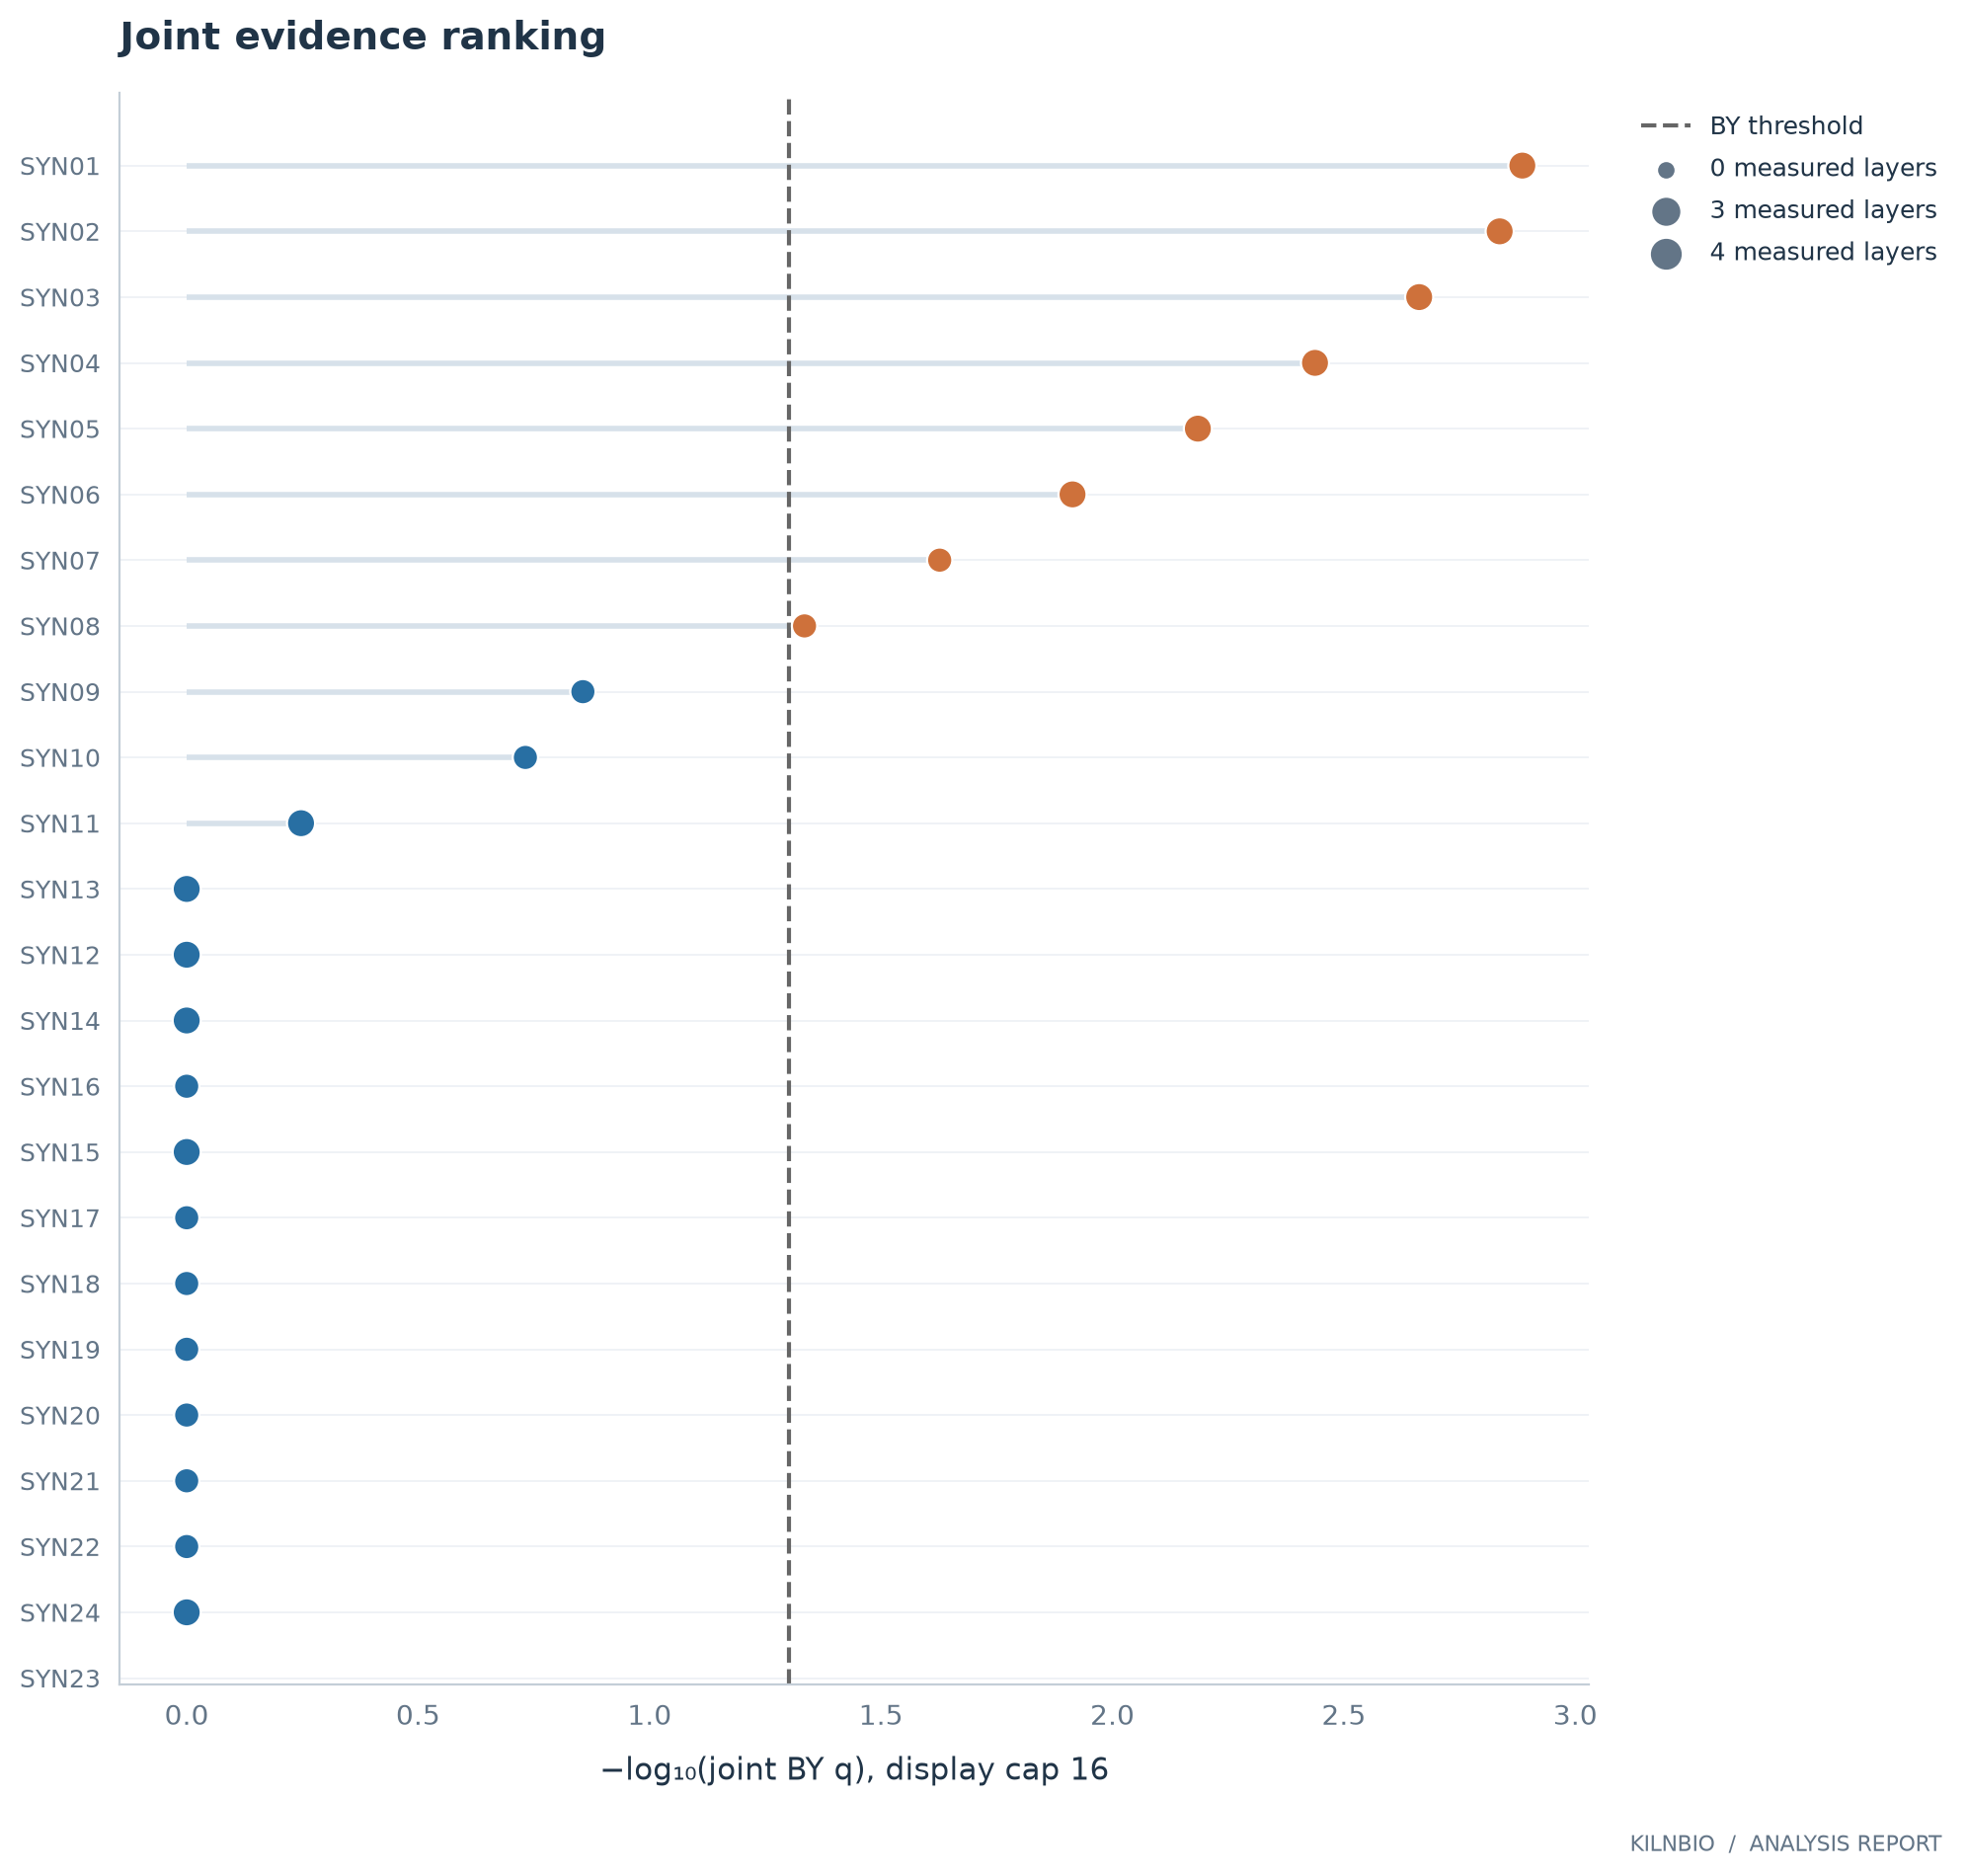

Values plotted in this chart, from the file beside it:
gene	layers_measured	p_pc	q_pc	pc_direction	p_acat_exploratory	p_RNA	p_up_RNA	p_down_RNA	q_within_RNA	p_protein	p_up_protein	p_down_protein	q_within_protein	p_ATAC	p_up_ATAC	p_down_ATAC	q_within_ATAC	p_methylation	p_up_methylation	p_down_methylation	q_within_methylation	class
SYN01	4	1.435890276967914e-05	0.001301	-1.0	5.3022487973564125e-06	3.162277660168379e-06	1	1.5811388300841896e-06	0.0002866	4.78630092322638e-06	1	2.39315046161319e-06	0.0004337	7.244359600749906e-06	1	3.622179800374953e-06	0.0006565	1.0964781961431852e-05	1	5.482390980715926e-06	0.0009937	convergent
SYN02	4	3.2145579157128144e-05	0.001457	1.0	1.1870256465706941e-05	7.079457843841373e-06	3.5397289219206866e-06	1	0.0003208	1.0715193052376048e-05	5.357596526188024e-06	1	0.0004855	1.62181009735893e-05	8.10905048679465e-06	1	0.0007349	2.4547089156850286e-05	1.2273544578425143e-05	1	0.001112	convergent
SYN03	4	7.196498757058471e-05	0.002174	1.0	2.6574194081474545e-05	1.584893192461114e-05	7.92446596230557e-06	1	0.0004788	2.39883291901949e-05	1.199416459509745e-05	1	0.0007246	3.6307805477010174e-05	1.8153902738505087e-05	1	0.001097	5.495408738576248e-05	2.747704369288124e-05	1	0.00166	convergent
SYN04	4	0.0001611	0.00365	-1.0	5.949221015993933e-05	3.5481338923357534e-05	1	1.7740669461678767e-05	0.0008039	5.3703179637025216e-05	1	2.6851589818512608e-05	0.001217	8.128305161640995e-05	1	4.064152580820497e-05	0.001842	0.000123	0.9999	6.151343854061905e-05	0.002787	convergent
SYN05	4	0.0003607	0.006537	1.0	0.0001332	7.943282347242822e-05	3.971641173621411e-05	1	0.00144	0.0001202	6.0113221730870717e-05	0.9999	0.002179	0.000182	9.098504293049923e-05	0.9999	0.003298	0.0002754	0.0001377	0.9999	0.004992	convergent
SYN06	4	0.0008075	0.0122	1.0	0.0002982	0.0001778	8.891397050194613e-05	0.9999	0.002686	0.0002692	0.0001346	0.9999	0.004065	0.0004074	0.0002037	0.9998	0.006153	0.0006166	0.0003083	0.9997	0.009313	convergent
SYN07	3	0.001824	0.02361	-1.0	0.0008619	NA	NA	NA	NA	0.0006026	0.9997	0.0003013	0.007801	0.000912	0.9995	0.000456	0.01181	0.00138	0.9993	0.0006902	0.01787	convergent
SYN08	3	0.004083	0.04626	1.0	0.00155	0.0008913	0.0004456	0.9996	0.01154	NA	NA	NA	NA	0.002042	0.001021	0.999	0.02313	0.00309	0.001545	0.9985	0.03501	convergent
SYN09	3	0.01384	0.1393	-1.0	0.003071	0.001995	0.0009976	0.999	0.0226	0.00302	0.9985	0.00151	0.03421	NA	NA	NA	NA	0.006918	0.9965	0.003459	0.06966	not_selected
SYN10	3	0.02047	0.1855	-1.0	0.00639	0.004467	0.9978	0.002233	0.04498	0.006761	0.00338	0.9966	0.06808	0.01023	0.9949	0.005116	0.103	NA	NA	NA	NA	not_selected
SYN11	4	0.06873	0.5662	1.0	0.01677	0.01	0.005	0.995	0.09062	0.01514	0.9924	0.007568	0.1372	0.02291	0.01145	0.9885	0.2076	0.03467	0.9827	0.01734	0.3142	not_selected
SYN13	4	0.15	1.0	-1.0	0.05088	0.03	0.985	0.015	0.2266	0.05	0.975	0.025	0.3776	0.07	0.965	0.035	0.5286	0.09	0.955	0.045	0.6797	not_selected
SYN12	4	0.1539	1.0	1.0	0.03758	0.02239	0.01119	0.9888	0.1844	0.03388	0.9831	0.01694	0.2792	0.05129	0.02564	0.9744	0.4225	0.07762	0.9612	0.03881	0.6395	not_selected
SYN14	4	0.24	1.0	1.0	0.08435	0.06	0.03	0.97	0.4183	0.08	0.04	0.96	0.5577	0.1	0.05	0.95	0.6971	0.12	0.06	0.94	0.8365	not_selected
SYN16	3	0.32	1.0	-1.0	0.1585	NA	NA	NA	NA	0.14	0.93	0.07	0.8458	0.16	0.92	0.08	0.9666	0.18	0.91	0.09	1.0	not_selected
SYN15	4	0.33	1.0	1.0	0.1159	0.09	0.045	0.955	0.5826	0.11	0.055	0.945	0.712	0.13	0.065	0.935	0.8415	0.15	0.075	0.925	0.971	not_selected
SYN17	3	0.38	1.0	1.0	0.1801	0.15	0.075	0.925	0.9062	NA	NA	NA	NA	0.19	0.095	0.905	1.0	0.21	0.105	0.895	1.0	not_selected
SYN18	3	0.4	1.0	1.0	0.2042	0.18	0.09	0.91	1.0	0.2	0.1	0.9	1.0	NA	NA	NA	NA	0.24	0.12	0.88	1.0	not_selected
SYN19	3	0.46	1.0	-1.0	0.229	0.21	0.895	0.105	1.0	0.23	0.885	0.115	1.0	0.25	0.875	0.125	1.0	NA	NA	NA	NA	not_selected
SYN20	3	0.56	1.0	1.0	0.2793	NA	NA	NA	NA	0.26	0.13	0.87	1.0	0.28	0.14	0.86	1.0	0.3	0.15	0.85	1.0	not_selected
SYN21	3	0.62	1.0	1.0	0.3019	0.27	0.135	0.865	1.0	NA	NA	NA	NA	0.31	0.155	0.845	1.0	0.33	0.165	0.835	1.0	not_selected
SYN22	3	0.64	1.0	-1.0	0.3255	0.3	0.85	0.15	1.0	0.32	0.84	0.16	1.0	NA	NA	NA	NA	0.36	0.82	0.18	1.0	not_selected
SYN24	4	1.0	1.0	1.0	1	1.0	0.5	0.5	1.0	1.0	0.5	0.5	1.0	1.0	0.5	0.5	1.0	1.0	0.5	0.5	1.0	not_selected
SYN23	0	NA	NA	NA	NA	NA	NA	NA	NA	NA	NA	NA	NA	NA	NA	NA	NA	NA	NA	NA	NA	untestable
